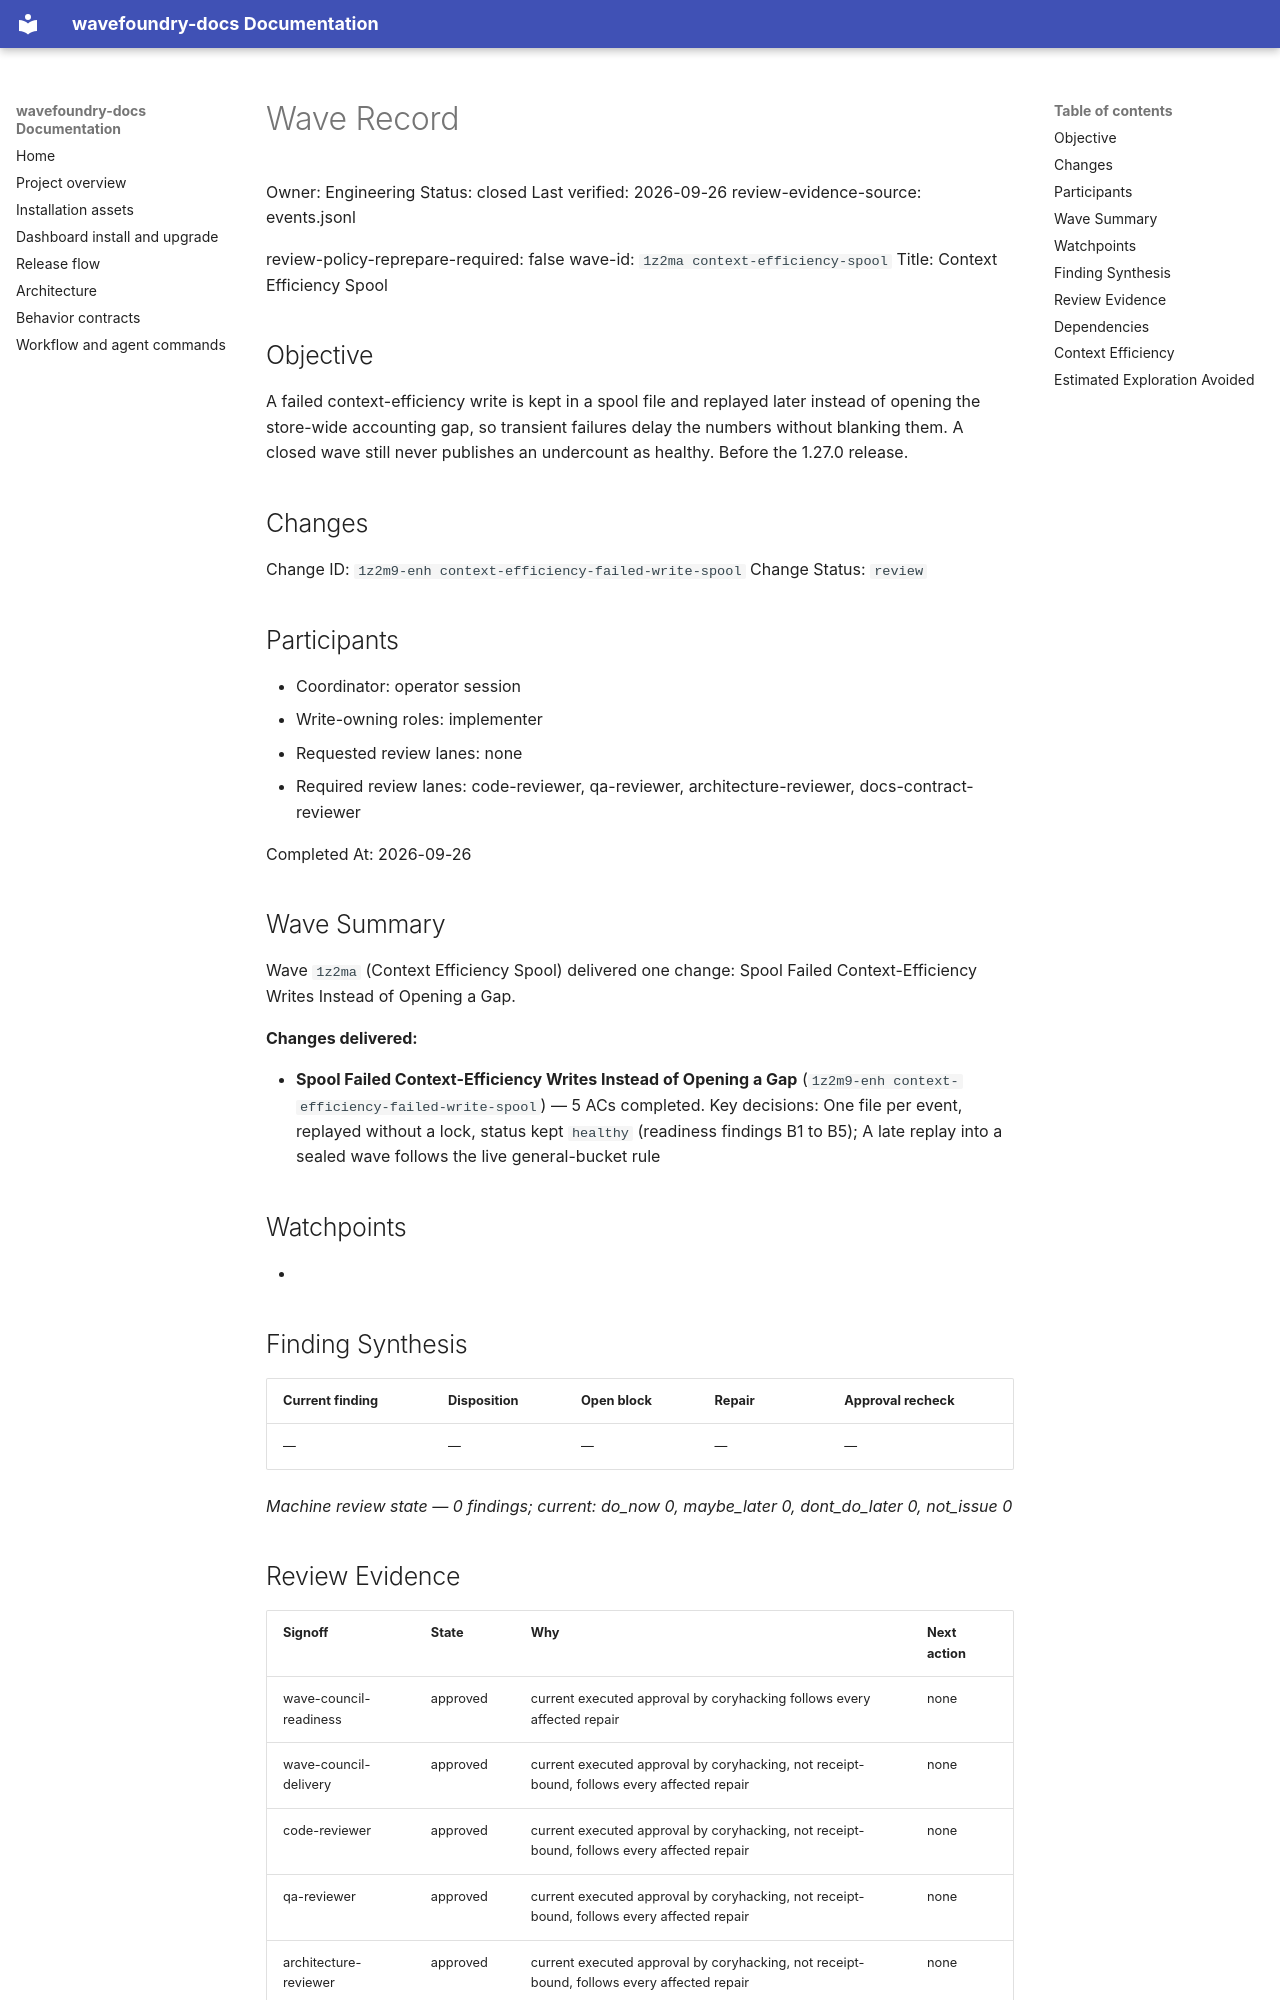

repository: coryhacking/wavefoundry · page: waves/1z2ma context-efficiency-spool/wave/index.html · generator: mkdocs

# Wave Record

Owner: Engineering
Status: closed
Last verified: 2026-09-26
review-evidence-source: events.jsonl

review-policy-reprepare-required: false
wave-id: `1z2ma context-efficiency-spool`
Title: Context Efficiency Spool

## Objective

A failed context-efficiency write is kept in a spool file and replayed later instead of opening the store-wide accounting gap, so transient failures delay the numbers without blanking them. A closed wave still never publishes an undercount as healthy. Before the 1.27.0 release.

## Changes

Change ID: `1z2m9-enh context-efficiency-failed-write-spool`
Change Status: `review`

## Participants

- Coordinator: operator session
- Write-owning roles: implementer
- Requested review lanes: none
- Required review lanes: code-reviewer, qa-reviewer, architecture-reviewer, docs-contract-reviewer

Completed At: 2026-09-26

## Wave Summary

Wave `1z2ma` (Context Efficiency Spool) delivered one change: Spool Failed Context-Efficiency Writes Instead of Opening a Gap.

**Changes delivered:**

- **Spool Failed Context-Efficiency Writes Instead of Opening a Gap** (`1z2m9-enh context-efficiency-failed-write-spool`) — 5 ACs completed. Key decisions: One file per event, replayed without a lock, status kept `healthy` (readiness findings B1 to B5); A late replay into a sealed wave follows the live general-bucket rule
## Watchpoints

- <Add watchpoint, follow-up, or blocking notes here — coordination constraints, sequencing, or guard requirements.>

## Finding Synthesis

<!-- wave:finding-synthesis begin -->
| Current finding | Disposition | Open block | Repair | Approval recheck |
| --- | --- | --- | --- | --- |
| — | — | — | — | — |

*Machine review state — 0 findings; current: do_now 0, maybe_later 0, dont_do_later 0, not_issue 0*
<!-- wave:finding-synthesis end -->

## Review Evidence

<!-- wave:review-status begin -->
| Signoff | State | Why | Next action |
| --- | --- | --- | --- |
| wave-council-readiness | approved | current executed approval by coryhacking follows every affected repair | none |
| wave-council-delivery | approved | current executed approval by coryhacking, not receipt-bound, follows every affected repair | none |
| code-reviewer | approved | current executed approval by coryhacking, not receipt-bound, follows every affected repair | none |
| qa-reviewer | approved | current executed approval by coryhacking, not receipt-bound, follows every affected repair | none |
| architecture-reviewer | approved | current executed approval by coryhacking, not receipt-bound, follows every affected repair | none |
| docs-contract-reviewer | approved | current executed approval by coryhacking, not receipt-bound, follows every affected repair | none |
| operator-signoff | approved | current executed approval by coryhacking, not receipt-bound, follows every affected repair | none |
<!-- wave:review-status end -->

- operator-signoff: <approved when operator confirms closure>

## Dependencies

- No external wave dependencies. Declare intra-wave dependencies with a `Depends On:` line containing full backticked change ids in each change's block under `## Changes`.
